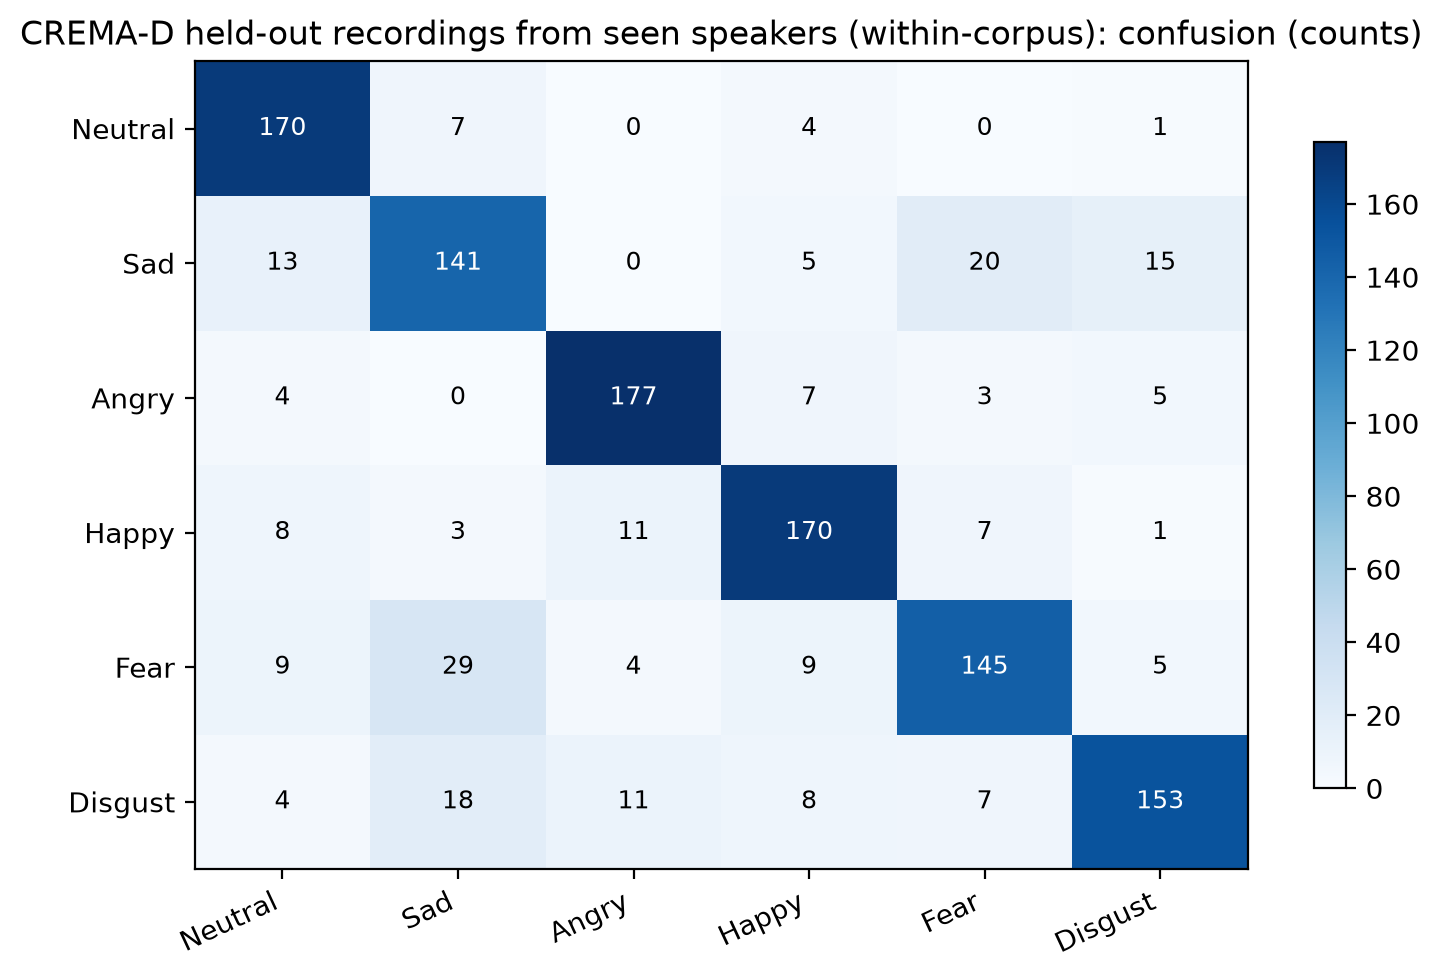

The table this chart was drawn from, first rows:
, Neutral, Sad, Angry, Happy, Fear, Disgust
Neutral, 170, 7, 0, 4, 0, 1
Sad, 13, 141, 0, 5, 20, 15
Angry, 4, 0, 177, 7, 3, 5
Happy, 8, 3, 11, 170, 7, 1
Fear, 9, 29, 4, 9, 145, 5
Disgust, 4, 18, 11, 8, 7, 153
